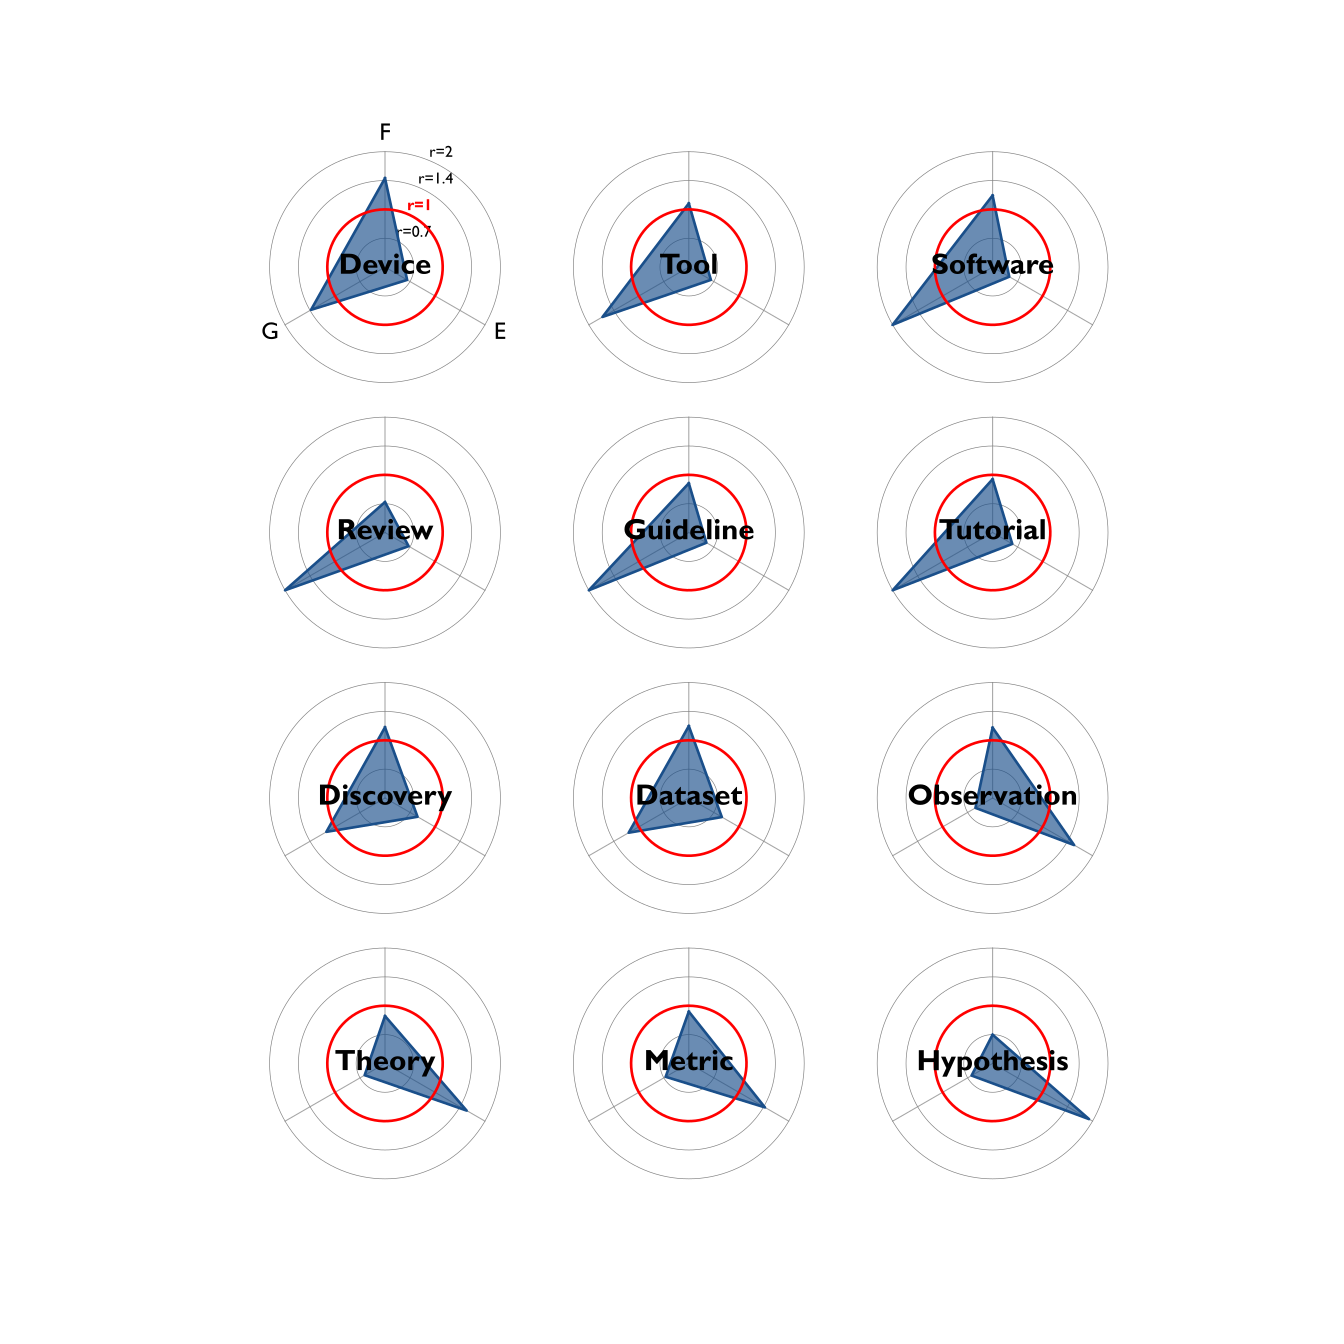

The table this chart was drawn from, first rows:
word, foundation, extension, generalization
device, 1.449, 0.6196, 1.384
tool, 1.083, 0.618, 1.671
software, 1.194, 0.4653, 2.082
review, 0.7171, 0.6609, 2.041
guideline, 0.9126, 0.4923, 2.536
tutorial, 0.9548, 0.5506, 2.298
discovery, 1.18, 0.7902, 1.138
dataset, 1.197, 0.7962, 1.162
observation, 1.175, 1.556, 0.4797
theory, 0.893, 1.558, 0.5692
metric, 0.9392, 1.426, 0.648
hypothesis, 0.6972, 1.914, 0.5883
